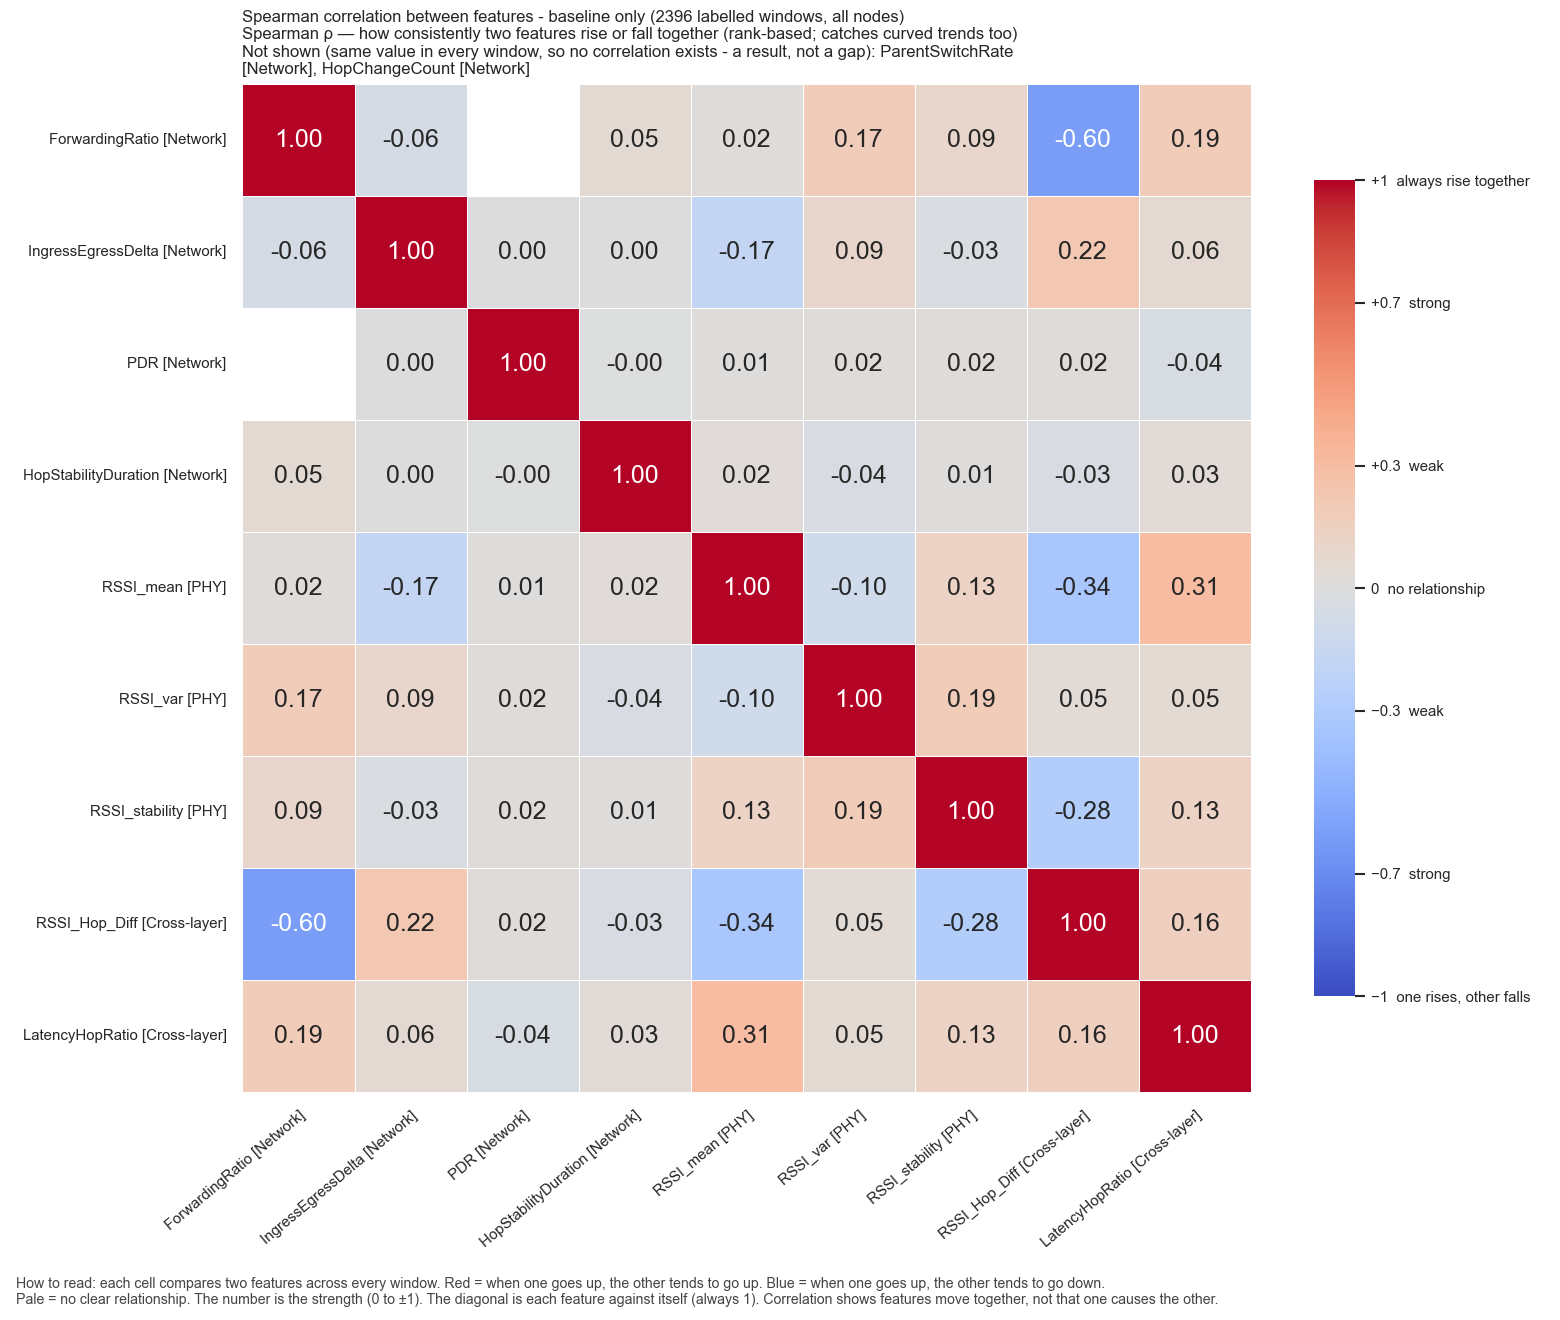

Values plotted in this chart, from the file beside it:
, ForwardingRatio, IngressEgressDelta, PDR, HopStabilityDuration, RSSI_mean, RSSI_var, RSSI_stability, RSSI_Hop_Diff, LatencyHopRatio
ForwardingRatio, 1.0, -0.06189, , 0.05017, 0.01652, 0.1733, 0.09067, -0.6032, 0.1907
IngressEgressDelta, -0.06189, 1.0, 0.003367, 0.003246, -0.1724, 0.09302, -0.02618, 0.2228, 0.06087
PDR, , 0.003367, 1.0, -0.0005637, 0.0118, 0.01817, 0.0181, 0.0228, -0.04008
HopStabilityDuration, 0.05017, 0.003246, -0.0005637, 1.0, 0.02405, -0.03888, 0.008727, -0.03289, 0.03415
RSSI_mean, 0.01652, -0.1724, 0.0118, 0.02405, 1.0, -0.09716, 0.1294, -0.3395, 0.3052
RSSI_var, 0.1733, 0.09302, 0.01817, -0.03888, -0.09716, 1.0, 0.1919, 0.04577, 0.05244
RSSI_stability, 0.09067, -0.02618, 0.0181, 0.008727, 0.1294, 0.1919, 1.0, -0.2762, 0.1279
RSSI_Hop_Diff, -0.6032, 0.2228, 0.0228, -0.03289, -0.3395, 0.04577, -0.2762, 1.0, 0.1633
LatencyHopRatio, 0.1907, 0.06087, -0.04008, 0.03415, 0.3052, 0.05244, 0.1279, 0.1633, 1.0
